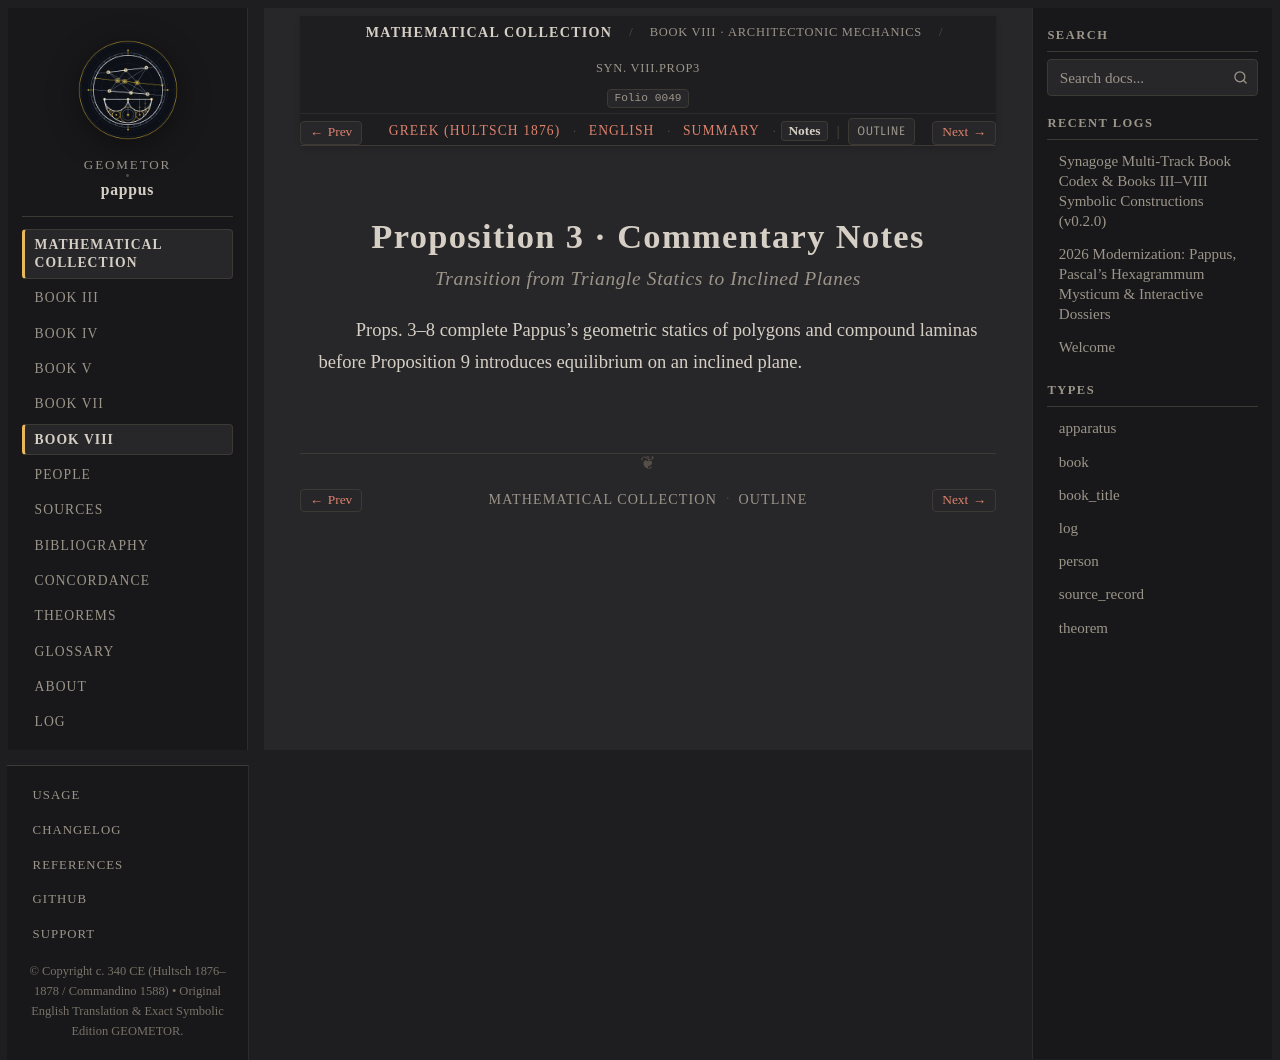

repository: geometor/pappus · page: synagoge/book_08/prop_03_similar_centroid/notes.html · generator: sphinx

:order: 4
:layout: book
:type: book
:title: Proposition 3 · Commentary Notes
:canonical_id: Syn. VIII.prop3.notes
:folio: 0049
:tracks: English: index | Greek: el | Summary: summary | Notes: notes

Proposition 3 · Commentary Notes
================================

.. rubric:: Transition from Triangle Statics to Inclined Planes

.. folio:: 0049
   :page: 1040

Props. 3–8 complete Pappus's geometric statics of polygons and compound laminas before Proposition 9 introduces equilibrium on an inclined plane.
